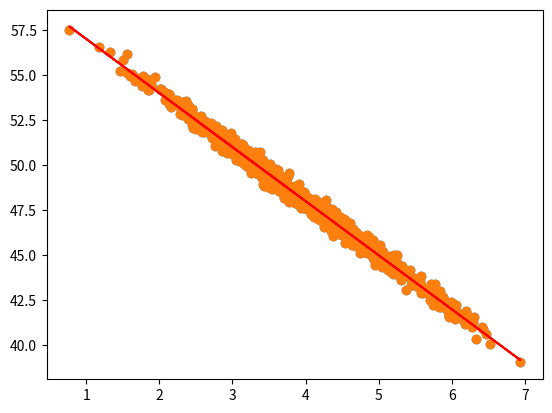

Generate this figure with matplotlib:
import numpy as np
from pylab import scatter

callDuration = np.random.normal(4.0, 1.0, 1000)
callerAge = 60 - (callDuration + np.random.normal(0, 0.1, 1000)) * 3

scatter(callDuration, callerAge)

from scipy import stats

slope, intercept, r_value, p_value, std_err = stats.linregress(callDuration, callerAge)

r_value ** 2

import matplotlib.pyplot as plt

def predict(x):
    return slope * x + intercept

fitLine = predict(callDuration)

plt.scatter(callDuration, callerAge)
plt.plot(callDuration, fitLine, c='r')
plt.show()

